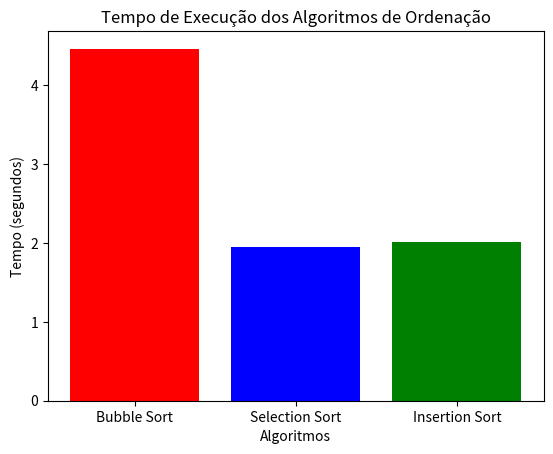

Recreate this plot in Python.
import matplotlib.pyplot as plt

algorithms = ['Bubble Sort', 'Selection Sort', 'Insertion Sort']
times = [4.463016, 1.951252, 2.012025]

plt.bar(algorithms, times, color=['red', 'blue', 'green'])
plt.title('Tempo de Execução dos Algoritmos de Ordenação')
plt.xlabel('Algoritmos')
plt.ylabel('Tempo (segundos)')
plt.show()
